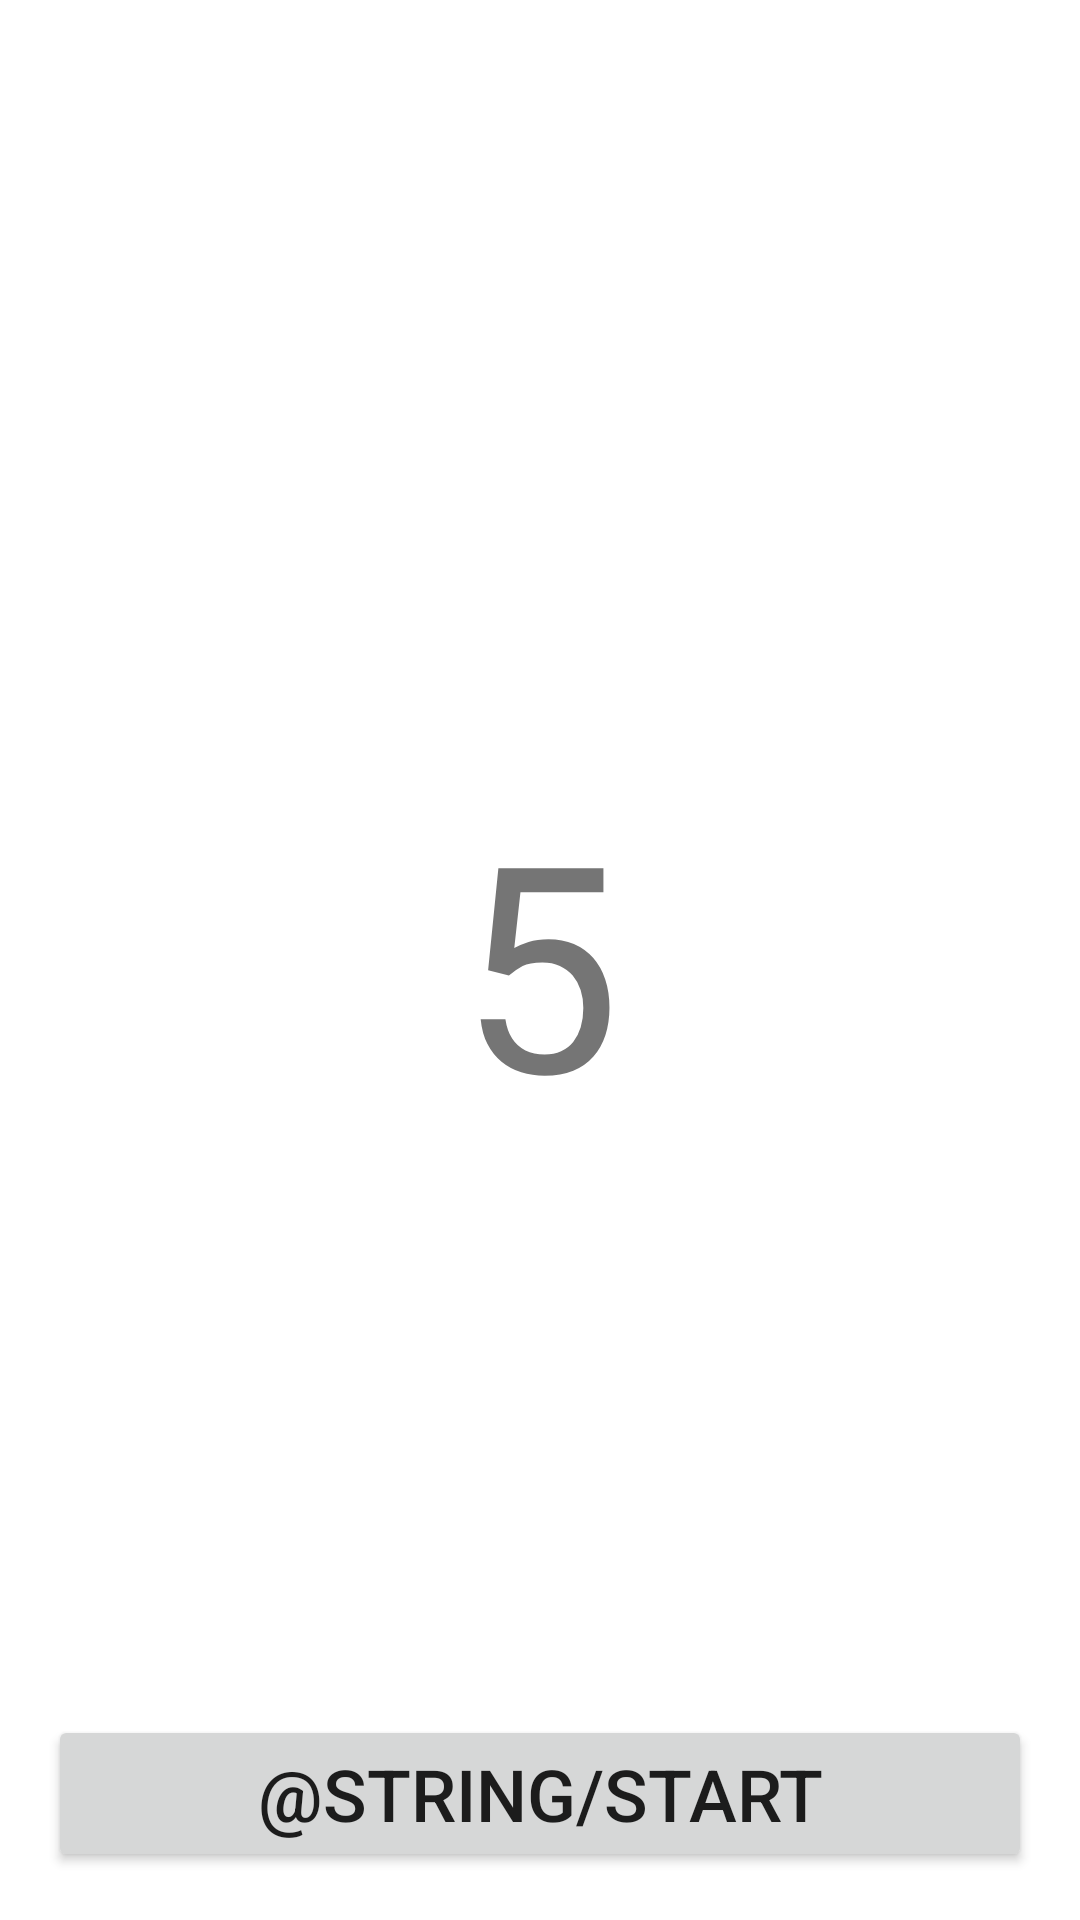

Here is an Android app screen rendered from its layout file. Give the layout XML and the strings, colors and styles it references.
<!-- AndroidManifest.xml: application theme Theme.AN07 -->
<!-- res/layout/activity_hw9.xml -->
<?xml version="1.0" encoding="utf-8"?>
<androidx.constraintlayout.widget.ConstraintLayout xmlns:android="http://schemas.android.com/apk/res/android"
    xmlns:app="http://schemas.android.com/apk/res-auto"
    android:layout_width="match_parent"
    android:layout_height="match_parent">

    <TextView
        android:id="@+id/counter_text"
        android:layout_width="wrap_content"
        android:layout_height="wrap_content"
        android:text="5"
        android:textSize="96sp"
        app:layout_constraintBottom_toBottomOf="parent"
        app:layout_constraintEnd_toEndOf="parent"
        app:layout_constraintStart_toStartOf="parent"
        app:layout_constraintTop_toTopOf="parent" />

    <Button
        android:id="@+id/start_button"
        android:layout_width="match_parent"
        android:layout_height="wrap_content"
        android:text="@string/start"
        android:textSize="24dp"
        app:layout_constraintBottom_toBottomOf="parent"
        android:layout_margin="16dp"/>

</androidx.constraintlayout.widget.ConstraintLayout>
<!-- resources referenced by this layout -->
<resources>
  <style name="Theme.AN07" parent="Theme.MaterialComponents.DayNight.NoActionBar">
          
          <item name="colorPrimary">@color/purple_500</item>
          <item name="colorPrimaryVariant">@color/purple_700</item>
          <item name="colorOnPrimary">@color/white</item>
          
          <item name="colorSecondary">@color/teal_200</item>
          <item name="colorSecondaryVariant">@color/teal_700</item>
          <item name="colorOnSecondary">@color/black</item>
          
          <item name="android:statusBarColor" tools:targetApi="l">?attr/colorPrimaryVariant</item>
          
      </style>
  <color name="purple_500">#FF6200EE</color>
  <color name="purple_700">#FF3700B3</color>
  <color name="white">#FFFFFFFF</color>
  <color name="teal_200">#FF03DAC5</color>
  <color name="teal_700">#FF018786</color>
  <color name="black">#FF000000</color>
</resources>
